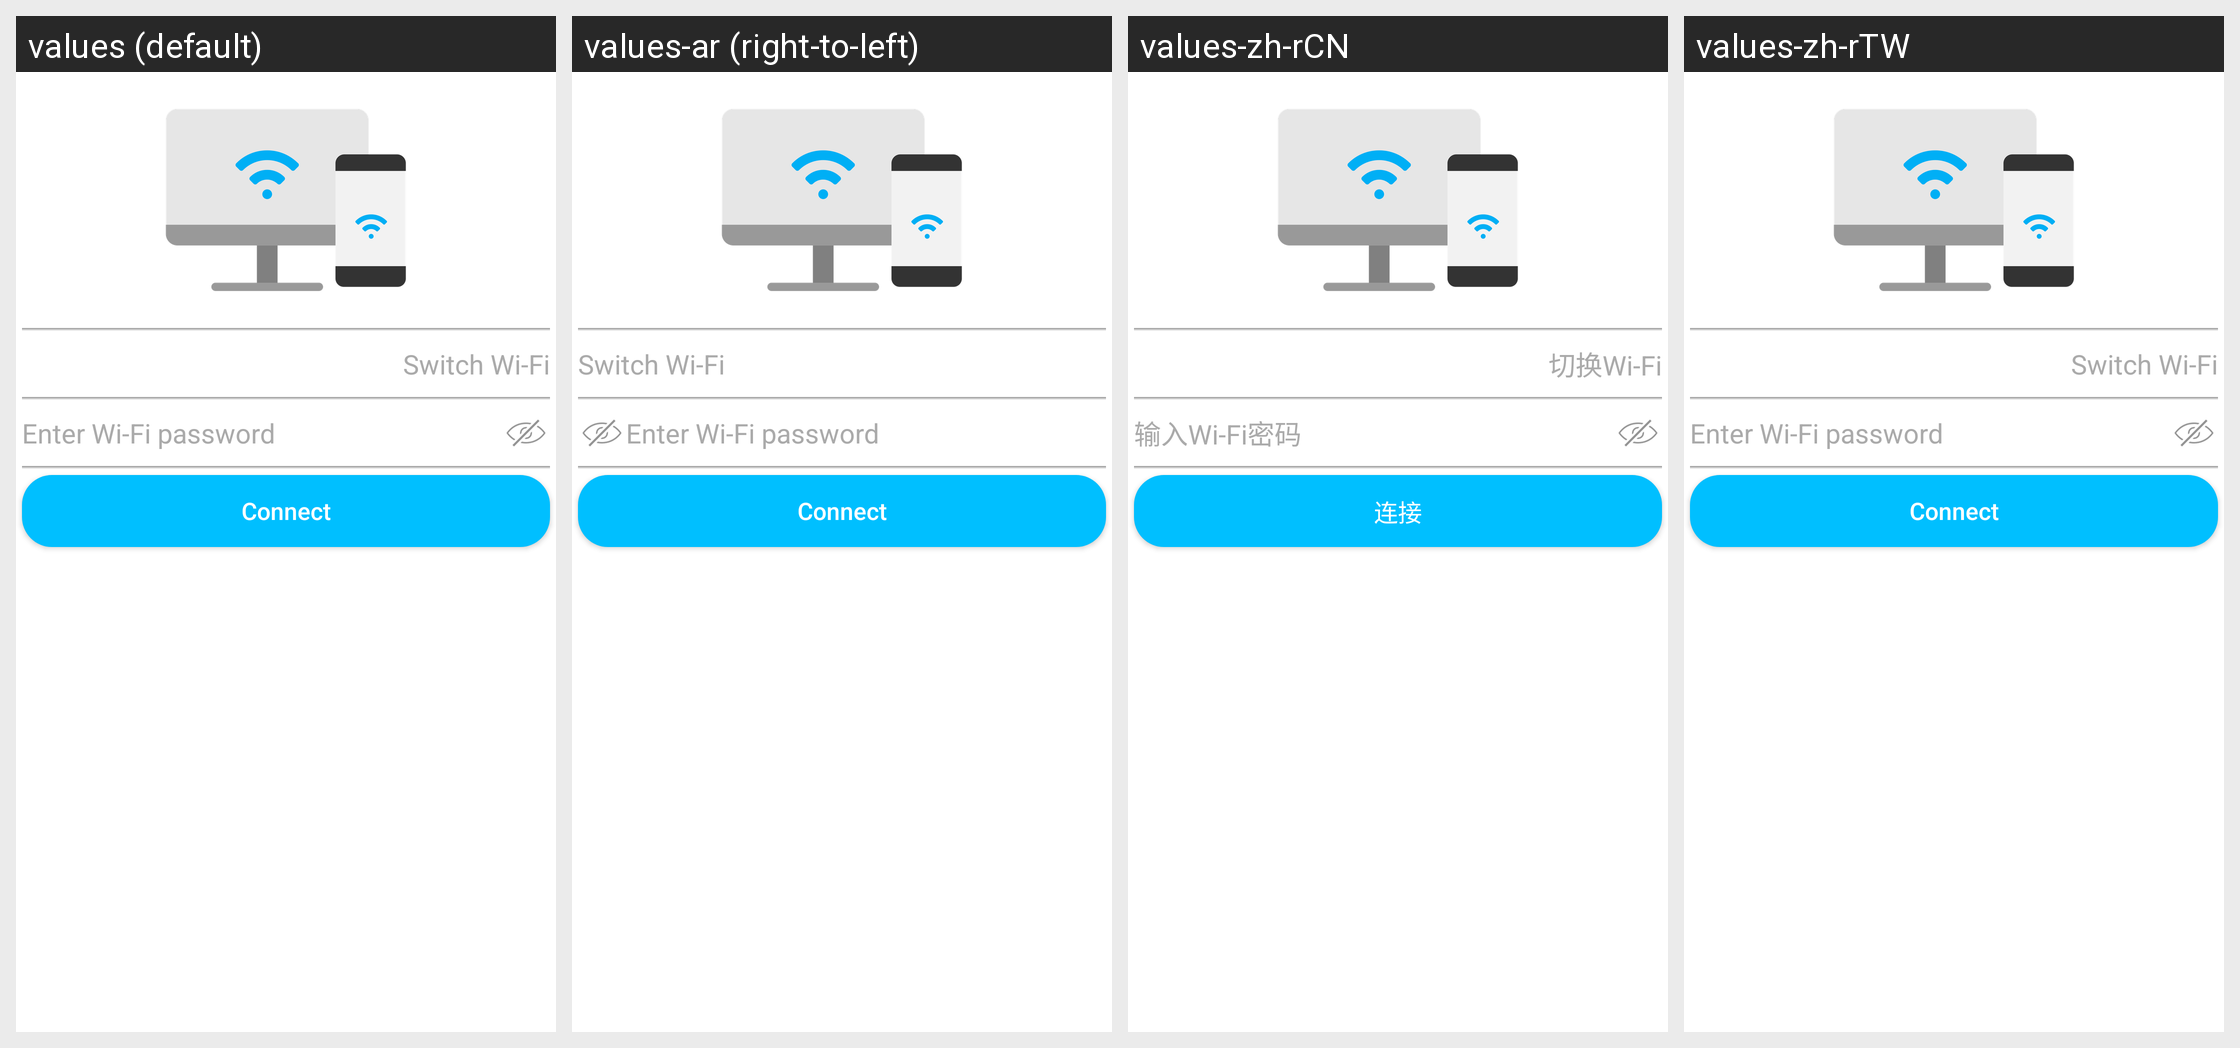

The Android screen above is rendered under several locales of the same app. Produce the string resources it draws, with the default and per-locale values.
Android screen res/layout/fragment_bluetooth_wifi_connect.xml rendered under 4 locales, left to right: values (default), values-ar (right-to-left), values-zh-rCN, values-zh-rTW. Device: Nexus 5 (rendered at 1080×1920; each locale shown at half size, 540×960, under a caption strip naming it); theme AppTheme.
Other locales in the repository, not shown: values-af, values-am, values-as, values-az, values-be, values-bg, values-bn, values-bs, values-ca, values-cs, values-da, values-de, values-el, values-en-rGB, values-en-rXC, values-es, values-es-rUS, values-et, values-eu, values-fa, values-fi, values-fr, values-fr-rCA, values-gl, values-gu, values-he, values-hi, values-hr, values-hu, values-hy, values-id, values-in, values-is, values-it, values-iw, values-ja, values-ka, values-kk, values-km, values-kn, values-ko, values-ky, values-lo, values-lt, values-lv, values-mk, values-ml, values-mn, values-mr, values-ms, values-my, values-nb, values-ne, values-nl, values-or, values-pa, values-pl, values-pt, values-pt-rBR, values-pt-rPT, values-ro, values-ru, values-si, values-sk, values-sl, values-sq, values-sr, values-sv, values-sw, values-ta, values-te, values-th, values-tl, values-tr, values-uk, values-ur, values-uz, values-vi, values-zh-rHK, values-zu.
Strings drawn on this screen, with the default value and each locale's value (text and hints the layout hard-codes, and strings that could not be matched under every locale, appear in the picture but are not listed):

text_switch_wifi
  values: Switch Wi-Fi
  values-ar: Switch Wi-Fi  [not translated; the default value is used]
  values-zh-rCN: 切换Wi-Fi
  values-zh-rTW: Switch Wi-Fi  [not translated; the default value is used]

text_wifi_passwd_hint
  values: Enter Wi-Fi password
  values-ar: Enter Wi-Fi password  [not translated; the default value is used]
  values-zh-rCN: 输入Wi-Fi密码
  values-zh-rTW: Enter Wi-Fi password  [not translated; the default value is used]

text_connect
  values: Connect
  values-ar: Connect  [not translated; the default value is used]
  values-zh-rCN: 连接
  values-zh-rTW: Connect  [not translated; the default value is used]
